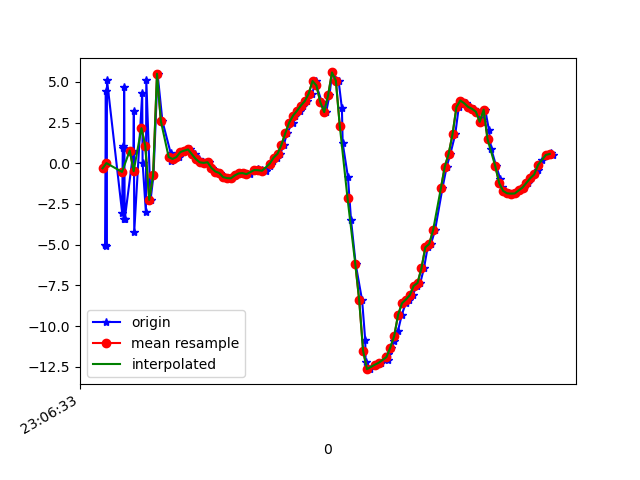

The file beside this chart, header and first rows:
1617836794033, 532437508645598, -5.0409346, 0.83771753, -3.0444489
1617836794037, 532437527876368, 4.418, 2.425, 3.787
1617836794040, 532437547107138, -5.09, 0.5305, 0.6896
1617836794043, 532437566337908, 5.106, 2.335, -1.003
1617836794121, 532437585568678, -3.065, 0.362, 6.515
1617836794124, 532437604799448, 0.949, 1.83, -5.892
1617836794127, 532437624030218, 1.088, 1.399, 9.031
1617836794129, 532437643260988, -3.425, 0.8776, -5.358
1617836794131, 532437662491758, 4.708, 2.553, 2.955
1617836794134, 532437681722528, -3.452, 0.7919, 4.053
1617836794179, 532437700953298, 0.7782, 2.207, -6.674
1617836794181, 532437720184068, 3.239, 2.475, 8.121
1617836794183, 532437739414839, -4.219, 1.081, -2.97
1617836794224, 532437758645608, 4.29, 3.038, -2.873
1617836794226, 532437777876378, 0.01889, 1.416, 7.295
1617836794243, 532437797107148, -3.021, 1.64, -7.117
1617836794245, 532437816337918, 5.14, 2.589, 1.816
1617836794267, 532437835568688, -2.255, 0.6967, 5.127
1617836794282, 532437854799458, -0.752, 1.472, -7.831
1617836794303, 532437874030228, 5.497, 2.574, 4.507
1617836794328, 532437893260998, 2.584, 2.011, -1.118
1617836794370, 532437912491768, 0.6431, 1.334, 1.626
1617836794373, 532437931846813, 0.1198, 0.7373, 0.6986
1617836794385, 532437951077583, 0.2613, 0.8003, 0.7434
1617836794402, 532437970308353, 0.361, 0.7968, 1.032
1617836794414, 532437989539123, 0.3982, 0.7257, 1.232
1617836794436, 532438008769893, 0.6847, 0.7507, 1.623
1617836794455, 532438028000663, 0.7752, 0.5592, 2.126
1617836794472, 532438047231433, 0.8442, -0.1224, 2.657
1617836794498, 532438066462203, 0.5412, -0.5936, 2.923
1617836794517, 532438085692973, 0.2532, -0.3486, 2.463
1617836794536, 532438104923743, 0.05475, -0.1688, 1.735
1617836794550, 532438124154513, 0.02253, -0.1039, 1.253
1617836794569, 532438143385283, 0.05955, 0.1288, 0.8456
1617836794584, 532438162616053, -0.2901, 0.1333, 0.6005
1617836794607, 532438181846823, -0.5087, -0.1944, 0.439
1617836794625, 532438201077593, -0.5988, -0.374, 0.2914
1617836794645, 532438220308363, -0.8526, -0.2019, -0.03683
1617836794664, 532438239539133, -0.9123, -0.4207, -0.243
1617836794687, 532438258769903, -0.9268, -0.2318, -0.4227
1617836794701, 532438278000673, -0.7475, 0.2418, -0.6652
1617836794725, 532438297231443, -0.6242, 0.5064, -0.4735
1617836794741, 532438316462213, -0.6055, 0.4351, -0.2768
1617836794762, 532438335692983, -0.6785, 0.5906, -0.705
1617836794779, 532438354923753, -0.6633, 0.939, -1.09
1617836794803, 532438374154523, -0.5064, 0.8896, -1.184
1617836794817, 532438393385293, -0.3345, 0.7595, -1.377
1617836794838, 532438412616063, -0.4289, 0.5997, -1.416
1617836794859, 532438431846833, -0.4633, 0.2047, -1.542
1617836794880, 532438451077603, -0.1996, 0.1084, -1.905
1617836794897, 532438470308373, 0.1526, -0.06657, -2.198
1617836794915, 532438489539143, 0.3466, -0.2729, -2.084
1617836794934, 532438508769913, 0.5843, 0.1553, -1.559
1617836794952, 532438528000683, 1.132, 0.06945, -0.8519
1617836794969, 532438547231453, 1.852, 0.03632, -0.6389
1617836794997, 532438566462223, 2.502, 0.2505, -0.1358
1617836795012, 532438585692993, 2.926, -0.252, 1.155
1617836795034, 532438604923763, 3.221, -0.3017, 2.078
1617836795051, 532438624154533, 3.544, -0.1893, 2.603
1617836795072, 532438643385303, 3.813, -0.2152, 2.899
1617836795097, 532438662616073, 4.264, -0.504, 3.861
... 65 more rows
